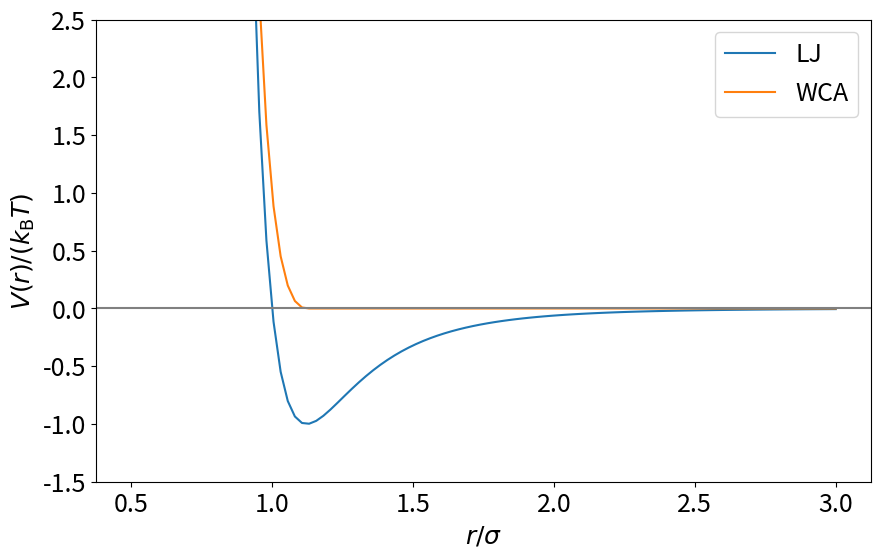

The matplotlib source for this figure: (Note: this script raises an exception after producing the figure.)
import numpy as np
import matplotlib.pyplot as plt
plt.rcParams.update({'font.size': 18})

def lj_pot(x, epsilon, sigma, r_cut, c_shift=0.0):
    pot = 4.0 * epsilon * ((sigma / x)**(12) - (sigma / x)**(6)) + c_shift
    pot[x>r_cut] = 0
    return pot

epsilon = 1.0  # energy in units of k_BT
sigma = 1.0    # distance in units of sigma

xs = np.linspace(0.5, 3, 100)
ys_lj = lj_pot(xs, epsilon, sigma, r_cut=xs[-1])
ys_WCA = lj_pot(xs, epsilon, sigma, r_cut=2**(1/6)*sigma, c_shift=epsilon)

fig = plt.figure(figsize=(10, 6))
plt.plot(xs, ys_lj, label='LJ')
plt.plot(xs, ys_WCA, label='WCA')
plt.axhline(y=0, color='grey')
plt.xlabel("$r/\sigma$")
plt.ylabel("$V(r)/(k_{\mathrm{B}}T)$")
plt.legend()
plt.ylim(-1.5, 2.5)
plt.show()

import espressomd
import espressomd.observables
import espressomd.accumulators
import espressomd.analyze
required_features = ["LENNARD_JONES"]
espressomd.assert_features(required_features)

import scipy.optimize
np.random.seed(42)

# System parameters
N_PART = 200
DENSITY = 0.75

BOX_L = np.power(N_PART / DENSITY, 1.0 / 3.0) * np.ones(3)



# Test solution of Exercise 1
assert isinstance(system, espressomd.System)

SKIN = 0.4
TIME_STEP = 0.01

system.time_step = TIME_STEP
system.cell_system.skin = SKIN



# Test that now we have indeed N_PART particles in the system
assert len(system.part) == N_PART

# Access position of a single particle
print("position of particle with id 0:", system.part[0].pos)

# Iterate over the first five particles for the purpose of demonstration.
# For accessing all particles, use a slice: system.part[:]
for i in range(5):
    print("id", i, "position:", system.part[i].pos)
    print("id", i, "velocity:", system.part[i].v)

# Obtain all particle positions
cur_pos = system.part[:].pos

print(system.part[0])

# use LJ units: EPS=SIG=1
LJ_EPS = 1.0
LJ_SIG = 1.0
LJ_CUT = 2.5 * LJ_SIG

assert (BOX_L - 2 * SKIN > LJ_CUT).all()



# suitable minimization parameters for this LJ system
F_TOL = 1e-2
DAMPING = 30
MAX_STEPS = 10000
MAX_DISPLACEMENT = 0.01 * LJ_SIG
EM_STEP = 10



# reset clock
system.time = 0.

# Parameters for the Langevin thermostat
# reduced temperature T* = k_B T / LJ_EPS
TEMPERATURE = 0.827  # value from Tab. 1 in [7]
GAMMA = 1.0



# Integration parameters
STEPS_PER_SAMPLE = 20
N_SAMPLES = 1000

times = np.zeros(N_SAMPLES)
e_total = np.zeros_like(times)
e_kin = np.zeros_like(times)
T_inst = np.zeros_like(times)



plt.figure(figsize=(10, 6))
plt.plot(times, T_inst, label='$T_{\\mathrm{inst}}$')
plt.plot(times, [TEMPERATURE] * len(times), label='$T$ set by thermostat')
plt.legend()
plt.xlabel('t')
plt.ylabel('T')
plt.show()

# Use only the data where the system is at equilibrium
equilibration_time = 15
e_total = e_total[times > equilibration_time]
e_kin = e_kin[times > equilibration_time]
times = times[times > equilibration_time]
times -= times[0]

def autocor(x):
    x = np.asarray(x)
    mean = np.mean(x)
    var = np.var(x)
    xp = x - mean
    corr = espressomd.analyze.autocorrelation(xp) / var
    return corr


def fit_correlation_time(data, ts):
    data = np.asarray(data)
    data /= data[0]

    def fitfn(t, t_corr): return np.exp(-t / t_corr)
    popt, pcov = scipy.optimize.curve_fit(fitfn, ts, data)
    return popt[0]



print(f'steps_per_subsample = {steps_per_subsample}')

plt.figure(figsize=(10, 6))
plt.plot(times[1:], e_total_autocor[1:], label='data')
plt.plot(times[1:], np.exp(-times[1:] / corr_time), label='exponential fit')
plt.plot(2 * [steps_per_subsample * system.time_step],
         [min(e_total_autocor), 1], label='subsampling interval')
plt.ylim(top=1.2, bottom=-0.15)
plt.legend()
plt.xscale('log')
plt.xlabel('t')
plt.ylabel('total energy autocorrelation')
plt.show()



print(f'mean potential energy = {mean_pot_energy:.2f} +/- {SEM_pot_energy:.2f}')

tail_energy_per_particle = 8. / 3. * np.pi * DENSITY * LJ_EPS * \
    LJ_SIG**3 * (1. / 3. * (LJ_SIG / LJ_CUT)**9 - (LJ_SIG / LJ_CUT)**3)
mean_pot_energy_corrected = mean_pot_energy + tail_energy_per_particle
print(f'corrected mean potential energy = {mean_pot_energy_corrected:.2f}')

# Parameters for the radial distribution function
BIN_WIDTH = 0.05
R_MIN = 0.0
R_MAX = system.box_l[0] / 2.0
N_BINS = int((R_MAX-R_MIN)/BIN_WIDTH)



system.integrator.run(N_SAMPLES * steps_per_subsample)



fig, ax = plt.subplots(figsize=(10, 7))
ax.plot(rs, rdf, label='simulated')
plt.legend()
plt.xlabel('r')
plt.ylabel('RDF')

# comparison to literature
def calc_literature_rdf(rs, temperature, density, LJ_eps, LJ_sig):
    T_star = temperature / LJ_eps
    rho_star = density * LJ_sig**3

    # expression of the factors Pi from Equations 2-8 with coefficients qi from Table 1
    # expression for a,g
    def P(q1, q2, q3, q4, q5, q6, q7, q8, q9): return \
        q1 + q2 * np.exp(-q3 * T_star) + q4 * np.exp(-q5 * T_star) + q6 / rho_star + q7 / rho_star**2 \
        + q8 * np.exp(-q3 * T_star) / rho_star**3 + q9 * \
        np.exp(-q5 * T_star) / rho_star**4
    a = P(9.24792, -2.64281, 0.133386, -1.35932, 1.25338,
          0.45602, -0.326422, 0.045708, -0.0287681)
    g = P(0.663161, -0.243089, 1.24749, -2.059, 0.04261,
          1.65041, -0.343652, -0.037698, 0.008899)

    # expression for c,k
    def P(q1, q2, q3, q4, q5, q6, q7, q8): return \
        q1 + q2 * np.exp(-q3 * T_star) + q4 * rho_star + q5 * rho_star**2 + q6 * rho_star**3 \
        + q7 * rho_star**4 + q8 * rho_star**5
    c = P(-0.0677912, -1.39505, 0.512625, 36.9323, -
          36.8061, 21.7353, -7.76671, 1.36342)
    k = P(16.4821, -0.300612, 0.0937844, -61.744,
          145.285, -168.087, 98.2181, -23.0583)

    # expression for b,h
    def P(q1, q2, q3): return q1 + q2 * np.exp(-q3 * rho_star)
    b = P(-8.33289, 2.1714, 1.00063)
    h = P(0.0325039, -1.28792, 2.5487)

    # expression for d,l
    def P(q1, q2, q3, q4): return q1 + q2 * \
        np.exp(-q3 * rho_star) + q4 * rho_star
    d = P(-26.1615, 27.4846, 1.68124, 6.74296)
    l = P(-6.7293, -59.5002, 10.2466, -0.43596)

    # expression for s
    def P(q1, q2, q3, q4, q5, q6, q7, q8): return \
        (q1 + q2 * rho_star + q3 / T_star + q4 / T_star**2 + q5 / T_star**3) \
        / (q6 + q7 * rho_star + q8 * rho_star**2)
    s = P(1.25225, -1.0179, 0.358564, -0.18533,
          0.0482119, 1.27592, -1.78785, 0.634741)

    # expression for m
    def P(q1, q2, q3, q4, q5, q6): return \
        q1 + q2 * np.exp(-q3 * T_star) + q4 / T_star + \
        q5 * rho_star + q6 * rho_star**2
    m = P(-5.668, -3.62671, 0.680654, 0.294481, 0.186395, -0.286954)

    # expression for n
    def P(q1, q2, q3): return q1 + q2 * np.exp(-q3 * T_star)
    n = P(6.01325, 3.84098, 0.60793)

    # fitted expression (=theoretical curve)
    # slightly more than 1 to smooth out the discontinuity in the range [1.0, 1.02]
    theo_rdf_cutoff = 1.02

    theo_rdf = 1 + 1 / rs**2 * (np.exp(-(a * rs + b)) * np.sin(c * rs + d)
                                + np.exp(-(g * rs + h)) * np.cos(k * rs + l))
    theo_rdf[np.nonzero(rs <= theo_rdf_cutoff)] = \
        s * np.exp(-(m * rs + n)**4)[np.nonzero(rs <= theo_rdf_cutoff)]
    return theo_rdf

theo_rdf = calc_literature_rdf(rs, TEMPERATURE, DENSITY, LJ_EPS, LJ_SIG)

ax.plot(rs, theo_rdf, label='literature')
ax.legend()
fig